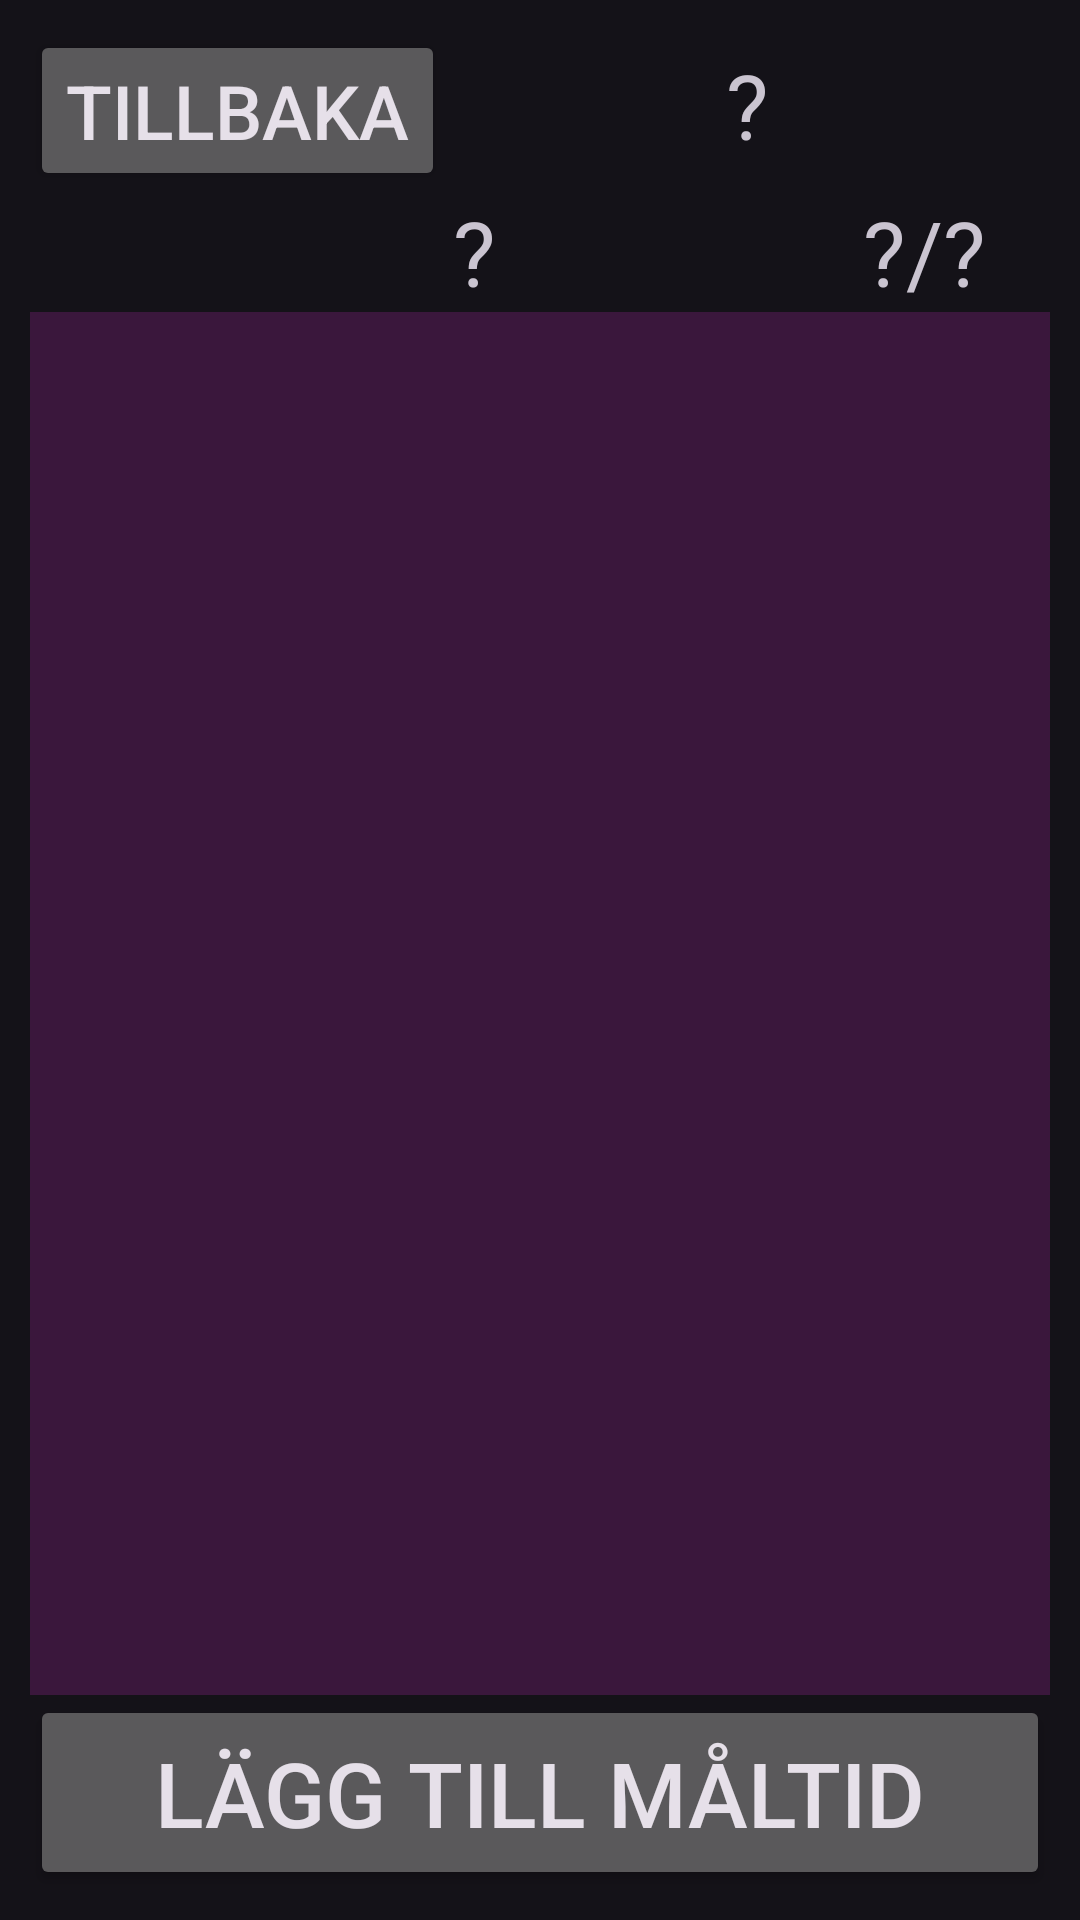

Produce the Android XML layout that renders to this screen, including the resource entries it uses.
<!-- AndroidManifest.xml: application theme Theme.Material3.Dark -->
<!-- res/layout/activity_meal_day.xml -->
<?xml version="1.0" encoding="utf-8"?>
<LinearLayout xmlns:android="http://schemas.android.com/apk/res/android"
    xmlns:app="http://schemas.android.com/apk/res-auto"
    xmlns:tools="http://schemas.android.com/tools"
    android:orientation="vertical"
    android:gravity="center"
    android:layout_width="match_parent"
    android:layout_height="match_parent"
    tools:context=".MealDayActivity"
    android:padding="10dp">

    <LinearLayout
        android:layout_width="match_parent"
        android:layout_height="wrap_content"
        android:orientation="horizontal">
        <Button
            android:id="@+id/btn_meal_day_back"
            android:layout_width="wrap_content"
            android:textSize="25dp"
            android:text="@string/str_back"
            android:layout_height="wrap_content"
            app:cornerRadius="5dp">
        </Button>
        <TextView
            android:id="@+id/meal_patient_name"
            android:layout_width="match_parent"
            android:layout_height="wrap_content"
            android:gravity="center"
            android:layout_weight="1"
            android:textSize="30dp"
            android:text="?">
        </TextView>
    </LinearLayout>
    <LinearLayout
        android:layout_width="match_parent"
        android:paddingLeft="20dp"
        android:orientation="horizontal"
        android:paddingRight="20dp"
        android:layout_height="wrap_content">

        <TextView
            android:id="@+id/meal_day_text"
            android:layout_width="wrap_content"
            android:layout_height="wrap_content"
            android:textAlignment="center"
            android:layout_gravity="center"
            android:layout_weight="100"
            android:textSize="30dp"
            android:text="?">
        </TextView>
        <TextView
            android:id="@+id/meal_day_date"
            android:layout_width="wrap_content"
            android:layout_height="wrap_content"
            android:layout_weight="1"
            android:layout_gravity="center"
            android:textAlignment="center"
            android:textSize="30sp"
            android:text="?/?">
        </TextView>
    </LinearLayout>




    <ScrollView
        android:layout_width="match_parent"
        android:layout_height="wrap_content"
        android:layout_weight="100"
        android:background="@color/purple_dark">

        

        <LinearLayout
            android:id="@+id/meal_scroll"
            android:padding="10dp"
            android:layout_width="match_parent"
            android:layout_height="wrap_content"
            android:orientation="vertical">

        </LinearLayout>
        <tag android:id="@+id/clicked_mealIndex"/>
        <tag android:id="@+id/clicked_deleteMeal"/>
    </ScrollView>

    <Button
        android:layout_width="match_parent"
        android:layout_height="wrap_content"
        android:text="@string/str_add_meal"
        android:layout_weight="1"
        android:textSize="30sp"
        android:id="@+id/btn_add_meal"
        app:cornerRadius="15dp">
    </Button>

</LinearLayout>
<!-- resources referenced by this layout -->
<resources>
  <color name="purple_dark">#3a173c</color>
  <string name="str_add_meal">Lägg till måltid</string>
  <string name="str_back">Tillbaka</string>
</resources>
